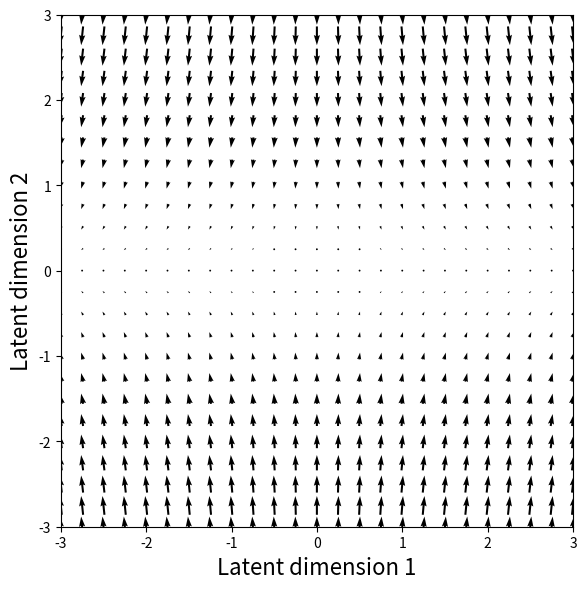

Generate this figure with matplotlib:
import numpy as np
import matplotlib.pyplot as plt

# Grid
x = np.linspace(-3, 3, 25)
y = np.linspace(-3, 3, 25)
X, Y = np.meshgrid(x, y)

# Dynamics
# Fast attraction toward y=0
# Slow drift along the attractor that vanishes near x=0
U = 0.35 * np.tanh(X)
V = -1.2 * Y

fig, ax = plt.subplots(figsize=(6,6))

ax.quiver(
    X, Y, U, V,
    color='k',
    angles='xy',
    scale_units='xy',
    scale=15,
    width=0.004,
    pivot='mid'
)

ax.set_xlim(-3,3)
ax.set_ylim(-3,3)
ax.set_aspect('equal')

ax.set_xlabel("Latent dimension 1", fontsize=16)
ax.set_ylabel("Latent dimension 2", fontsize=16)

plt.tight_layout()
plt.show()
fig.savefig("lineattractor.svg", format='svg')
